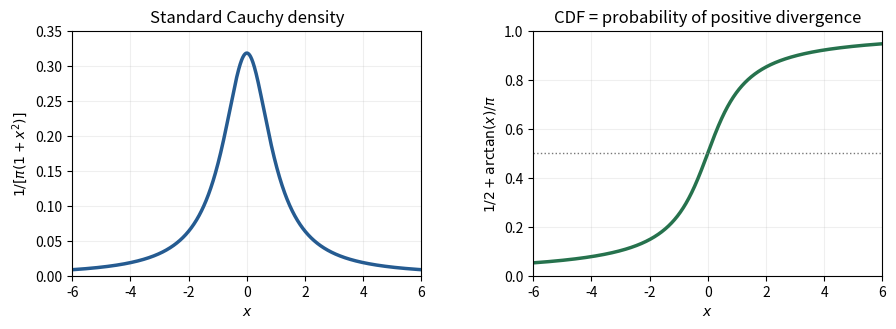

Recreate this plot in Python.
"""Plot the proved Cauchy law. Tested with Python 3.14, NumPy 2.3.5, Matplotlib 3.10.7."""
from pathlib import Path
import matplotlib
matplotlib.use("Agg")
import matplotlib.pyplot as plt
import numpy as np

x=np.linspace(-6,6,1201)
density=1/(np.pi*(1+x*x))
cdf=.5+np.arctan(x)/np.pi
fig,axs=plt.subplots(1,2,figsize=(9,3.6),dpi=100,facecolor="white")
for ax in axs:
    ax.set_facecolor("white")
    ax.grid(alpha=.2)
    ax.set(xlim=(-6,6),xlabel=r"$x$")
axs[0].plot(x,density,lw=2.5,color="#255b91")
axs[0].set(title="Standard Cauchy density",ylabel=r"$1/[\pi(1+x^2)]$",ylim=(0,.35))
axs[1].plot(x,cdf,lw=2.5,color="#26724d")
axs[1].axhline(.5,color="#777777",ls=":",lw=1)
axs[1].set(title="CDF = probability of positive divergence",
           ylabel=r"$1/2+\arctan(x)/\pi$",ylim=(0,1))
fig.subplots_adjust(left=.075,right=.975,bottom=.17,top=.85,wspace=.32)
fig.savefig(Path.cwd()/"paper-30-cauchy-law.png",facecolor="white",transparent=False)
plt.close(fig)
